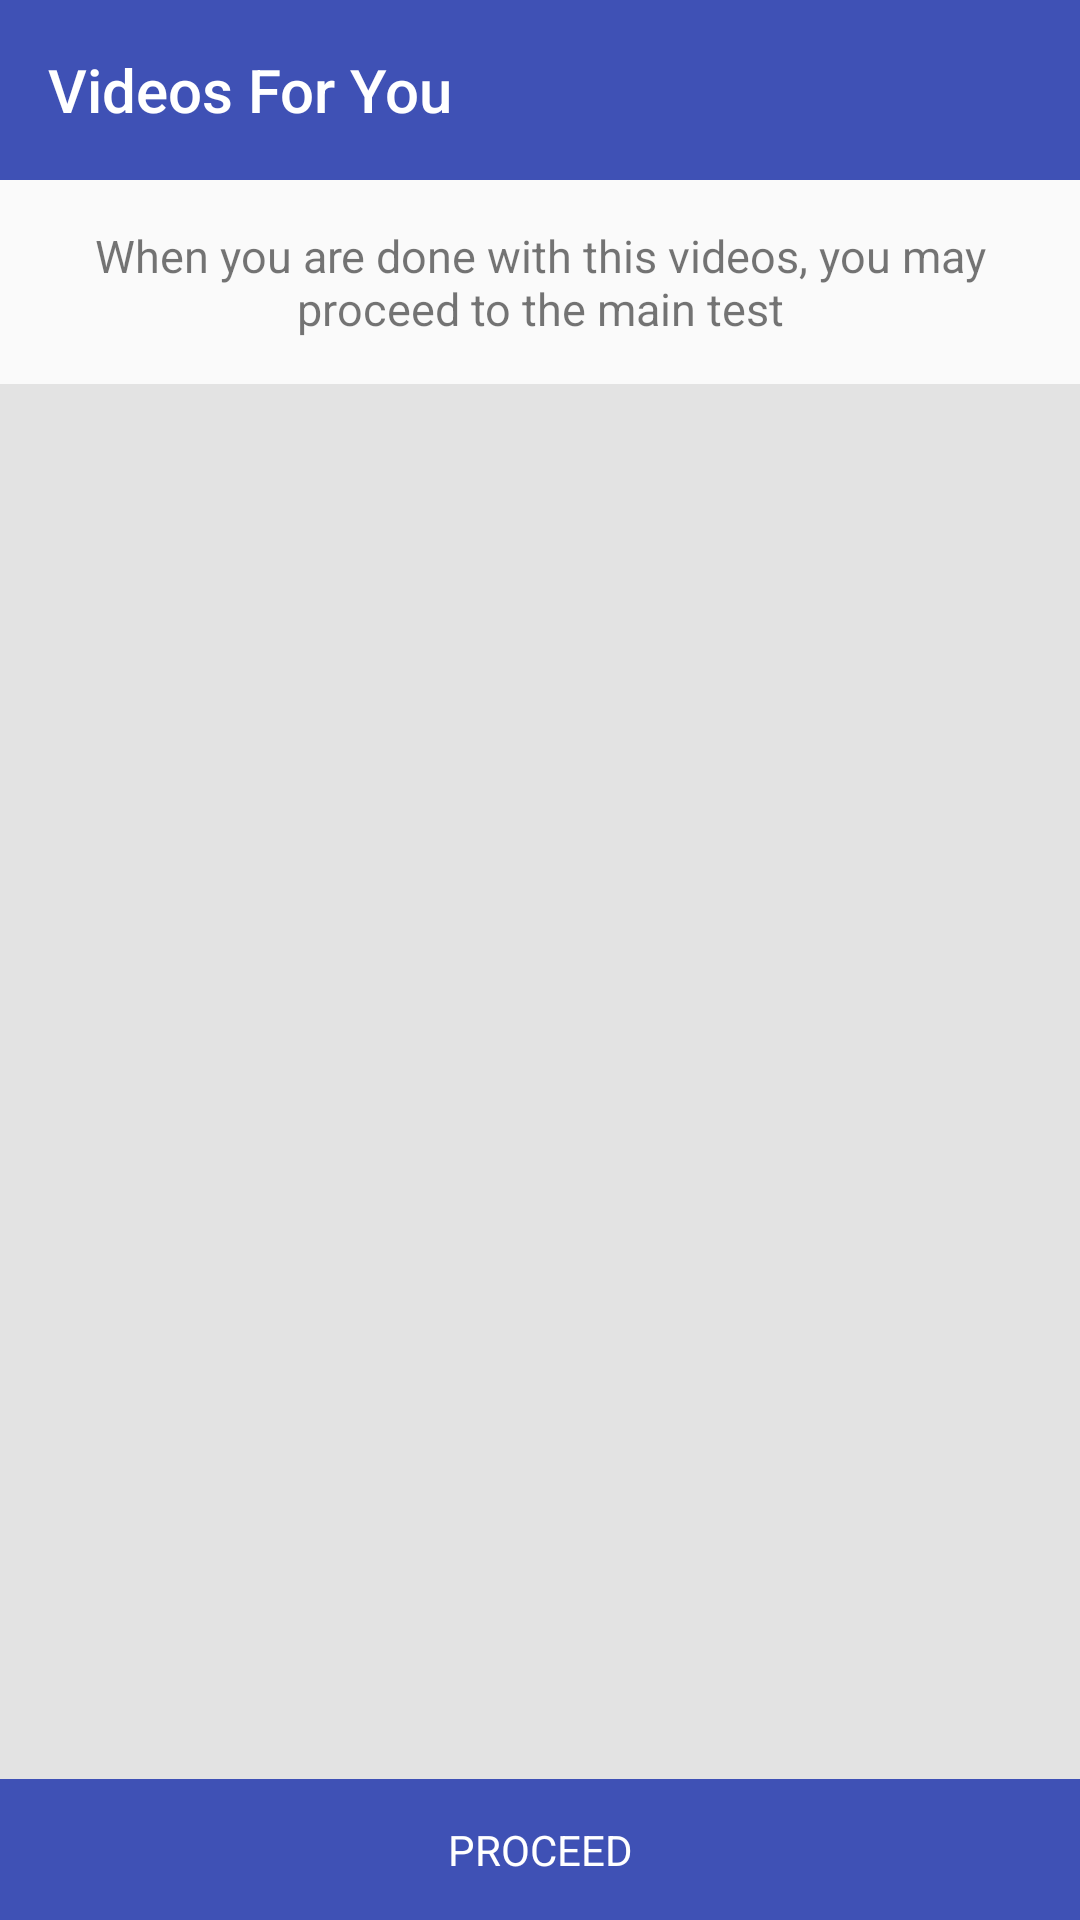

Android layout source for this screen:
<!-- AndroidManifest.xml: application theme AppTheme -->
<!-- res/layout/activity_videos.xml -->
<?xml version="1.0" encoding="utf-8"?>
<RelativeLayout xmlns:android="http://schemas.android.com/apk/res/android"
    xmlns:app="http://schemas.android.com/apk/res-auto"
    android:layout_width="match_parent"
    android:layout_height="match_parent"
    android:orientation="vertical">

    <android.support.design.widget.AppBarLayout
        android:id="@+id/appbar"
        android:layout_width="match_parent"
        android:layout_height="wrap_content"
        android:theme="@style/ThemeOverlay.AppCompat.Dark.ActionBar">

        <android.support.v7.widget.Toolbar
            android:id="@+id/toolbar_actionbar"
            style="@style/ToolbarNormalTheme"
            app:title="@string/videos"
            app:titleTextColor="@color/colorWhite" />

    </android.support.design.widget.AppBarLayout>

    <TextView
        android:id="@+id/educ_text"
        android:layout_width="wrap_content"
        android:layout_height="wrap_content"
        android:layout_below="@+id/appbar"
        android:layout_gravity="center_horizontal"
        android:gravity="center_horizontal"
        android:padding="15dp"
        android:textSize="15sp"
        android:text="When you are done with this videos, you may proceed to the main test" />

    <LinearLayout
        android:id="@+id/bottom_bar"
        android:layout_width="match_parent"
        android:layout_height="wrap_content"
        android:layout_alignParentBottom="true"
        android:orientation="vertical">


        <TextView
            android:id="@+id/proceed_to_main_test"
            android:layout_width="match_parent"
            android:layout_height="wrap_content"
            android:layout_gravity="center_horizontal"
            android:background="@color/colorPrimary"
            android:gravity="center_horizontal"
            android:padding="14dp"
            android:text="PROCEED"
            android:textColor="@color/colorWhite" />

    </LinearLayout>

    <android.support.v7.widget.RecyclerView
        android:id="@+id/videos_recycler_view"
        android:layout_width="match_parent"
        android:layout_height="match_parent"
        android:layout_above="@+id/bottom_bar"
        android:layout_below="@+id/educ_text"
        android:background="#e3e3e3">

    </android.support.v7.widget.RecyclerView>

</RelativeLayout>
<!-- resources referenced by this layout -->
<resources>
  <color name="colorPrimary">#3F51B5</color>
  <color name="colorWhite">#ffffff</color>
  <string name="videos">Videos For You</string>
  <style name="ToolbarNormalTheme">
          <item name="android:layout_width">match_parent</item>
          <item name="android:layout_height">60dp</item>
          <item name="android:background">?attr/colorPrimary</item>
      </style>
  <style name="AppTheme" parent="Theme.AppCompat.Light.NoActionBar">
          
          <item name="colorPrimary">@color/colorPrimary</item>
          <item name="colorPrimaryDark">@color/colorPrimaryDark</item>
          <item name="colorAccent">@color/colorAccent</item>
      </style>
  <color name="colorPrimaryDark">#303F9F</color>
  <color name="colorAccent">#FF4081</color>
</resources>
